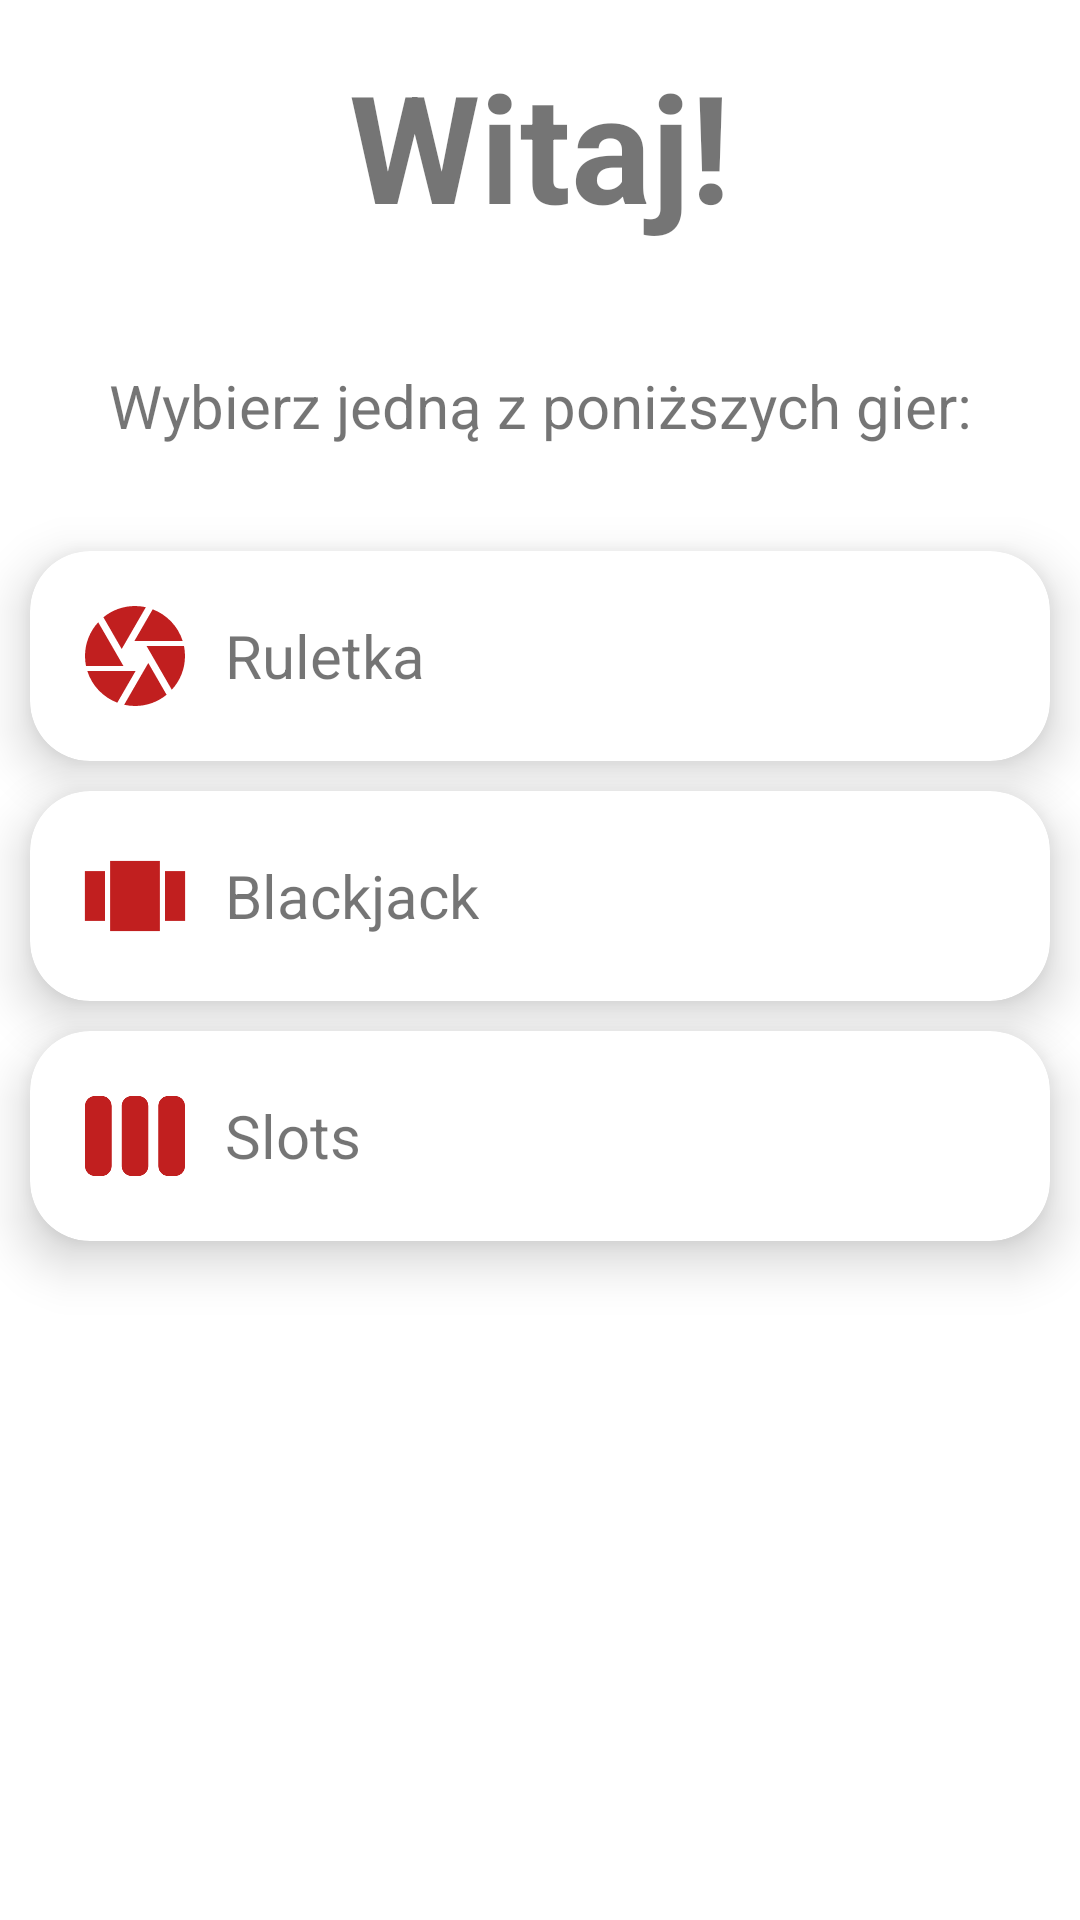

Reconstruct the res/layout file that produces this screen, plus the resources it refers to.
<!-- AndroidManifest.xml: application theme Theme.Cashino -->
<!-- res/layout/fragment_menu.xml -->
<?xml version="1.0" encoding="utf-8"?>
<androidx.constraintlayout.widget.ConstraintLayout xmlns:android="http://schemas.android.com/apk/res/android"
    xmlns:app="http://schemas.android.com/apk/res-auto"
    xmlns:tools="http://schemas.android.com/tools"
    android:layout_width="match_parent"
    android:layout_height="match_parent"
    tools:context=".MainActivity">

    <TextView
        android:id="@+id/textViewWelcome"
        android:textSize="50sp"
        android:padding="15dp"
        android:textStyle="bold"
        android:layout_width="wrap_content"
        android:layout_height="wrap_content"
        android:text="@string/menu_welcome"
        app:layout_constraintEnd_toEndOf="parent"
        app:layout_constraintStart_toStartOf="parent"
        app:layout_constraintTop_toTopOf="parent" />

    <TextView
        android:id="@+id/textViewChoose"
        android:layout_width="wrap_content"
        android:layout_height="wrap_content"
        android:text="Wybierz jedną z poniższych gier:"
        android:textSize="20sp"
        android:padding="25dp"
        app:layout_constraintEnd_toEndOf="parent"
        app:layout_constraintStart_toStartOf="parent"
        app:layout_constraintTop_toBottomOf="@id/textViewWelcome" />

    <androidx.cardview.widget.CardView
        android:id="@+id/cardViewRoulette"
        style="@style/CardView.Cashino"
        android:layout_width="match_parent"
        android:layout_height="wrap_content"
        app:layout_constraintEnd_toEndOf="parent"
        app:layout_constraintStart_toStartOf="parent"
        app:layout_constraintTop_toBottomOf="@+id/textViewChoose">

        <LinearLayout
            android:layout_width="match_parent"
            android:layout_height="wrap_content"
            android:layout_gravity="center"
            tools:ignore="UseCompoundDrawables">

            <ImageView

                android:layout_height="40dp"
                android:layout_width="40dp"
                android:src="@drawable/baseline_roulette"
                app:tint="@color/prim" />

            <TextView
                android:layout_width="wrap_content"
                android:layout_height="wrap_content"
                android:layout_gravity="center"
                android:textSize="20sp"
                android:paddingStart="10dp"
                android:paddingEnd="10dp"
                android:text="Ruletka" />
        </LinearLayout>
    </androidx.cardview.widget.CardView>

    <androidx.cardview.widget.CardView
        android:id="@+id/cardViewBlackjack"
        style="@style/CardView.Cashino"
        android:layout_width="match_parent"
        android:layout_height="wrap_content"
        app:layout_constraintEnd_toEndOf="parent"
        app:layout_constraintStart_toStartOf="parent"
        app:layout_constraintTop_toBottomOf="@+id/cardViewRoulette">

        <LinearLayout
            android:layout_width="match_parent"
            android:layout_height="wrap_content"
            tools:ignore="UseCompoundDrawables">

            <ImageView
                android:layout_height="40dp"
                android:layout_width="40dp"
                android:src="@drawable/baseline_blackjack"
                app:tint="@color/prim"/>

            <TextView
                android:layout_width="wrap_content"
                android:layout_height="wrap_content"
                android:layout_gravity="center"
                android:textSize="20sp"
                android:paddingStart="10dp"
                android:paddingEnd="10dp"
                android:text="Blackjack"  />
        </LinearLayout>
    </androidx.cardview.widget.CardView>

    <androidx.cardview.widget.CardView
        android:id="@+id/cardViewSlots"
        style="@style/CardView.Cashino"
        android:layout_width="match_parent"
        android:layout_height="wrap_content"
        app:layout_constraintEnd_toEndOf="parent"
        app:layout_constraintStart_toStartOf="parent"
        app:layout_constraintTop_toBottomOf="@+id/cardViewBlackjack">

        <LinearLayout
            android:layout_width="match_parent"
            android:layout_height="wrap_content"
            tools:ignore="UseCompoundDrawables">

            <ImageView
                android:layout_height="40dp"
                android:layout_width="40dp"
                android:src="@drawable/baseline_slots"
                app:tint="@color/prim"/>

            <TextView
                android:layout_width="wrap_content"
                android:layout_height="wrap_content"
                android:layout_gravity="center"
                android:textSize="20sp"
                android:paddingStart="10dp"
                android:paddingEnd="10dp"
                android:text="Slots"  />
        </LinearLayout>
    </androidx.cardview.widget.CardView>

</androidx.constraintlayout.widget.ConstraintLayout>
<!-- resources referenced by this layout -->
<resources>
  <color name="prim">#C11F1F</color>
  <!-- drawable baseline_blackjack (drawable) -->
  <vector android:height="24dp" android:tint="#C11F1F"
      android:viewportHeight="24" android:viewportWidth="24"
      android:width="24dp" xmlns:android="http://schemas.android.com/apk/res/android">
      <path android:fillColor="@android:color/white" android:pathData="M2,7h4v10H2V7zM7,19h10V5H7V19zM18,7h4v10h-4V7z"/>
  </vector>
  <!-- drawable baseline_roulette (drawable) -->
  <vector android:height="24dp" android:tint="#C11F1F"
      android:viewportHeight="24" android:viewportWidth="24"
      android:width="24dp" xmlns:android="http://schemas.android.com/apk/res/android">
      <path android:fillColor="@android:color/white" android:pathData="M9.4,10.5l4.77,-8.26C13.47,2.09 12.75,2 12,2c-2.4,0 -4.6,0.85 -6.32,2.25l3.66,6.35 0.06,-0.1zM21.54,9c-0.92,-2.92 -3.15,-5.26 -6,-6.34L11.88,9h9.66zM21.8,10h-7.49l0.29,0.5 4.76,8.25C21,16.97 22,14.61 22,12c0,-0.69 -0.07,-1.35 -0.2,-2zM8.54,12l-3.9,-6.75C3.01,7.03 2,9.39 2,12c0,0.69 0.07,1.35 0.2,2h7.49l-1.15,-2zM2.46,15c0.92,2.92 3.15,5.26 6,6.34L12.12,15L2.46,15zM13.73,15l-3.9,6.76c0.7,0.15 1.42,0.24 2.17,0.24 2.4,0 4.6,-0.85 6.32,-2.25l-3.66,-6.35 -0.93,1.6z"/>
  </vector>
  <!-- drawable baseline_slots (drawable) -->
  <vector android:height="24dp" android:tint="#C11F1F"
      android:viewportHeight="24" android:viewportWidth="24"
      android:width="24dp" xmlns:android="http://schemas.android.com/apk/res/android">
      <path android:fillColor="@android:color/white" android:pathData="M5.33,20H4c-1.1,0 -2,-0.9 -2,-2V6c0,-1.1 0.9,-2 2,-2h1.33c1.1,0 2,0.9 2,2v12C7.33,19.1 6.44,20 5.33,20zM22,18V6c0,-1.1 -0.9,-2 -2,-2h-1.33c-1.1,0 -2,0.9 -2,2v12c0,1.1 0.9,2 2,2H20C21.11,20 22,19.1 22,18zM14.67,18V6c0,-1.1 -0.9,-2 -2,-2h-1.33c-1.1,0 -2,0.9 -2,2v12c0,1.1 0.9,2 2,2h1.33C13.77,20 14.67,19.1 14.67,18z"/>
  </vector>
  <string name="menu_welcome">Witaj!</string>
  <style name="CardView.Cashino">
          <item name="cardCornerRadius">20dp</item>
          <item name="cardElevation">10dp</item>
          <item name="android:layout_margin">10dp</item>
          <item name="cardPreventCornerOverlap">true</item>
          <item name="contentPadding">15dp</item>
          <item name="cardBackgroundColor">@color/white</item>
      </style>
  <style name="Theme.Cashino" parent="Theme.MaterialComponents.DayNight.DarkActionBar">
          
          <item name="colorPrimary">@color/prim</item>
          <item name="colorPrimaryVariant">@color/purple_700</item>
          <item name="colorOnPrimary">@color/white</item>
          
          <item name="colorSecondary">@color/teal_200</item>
          <item name="colorSecondaryVariant">@color/teal_700</item>
          <item name="colorOnSecondary">@color/black</item>
          
          <item name="android:statusBarColor">?attr/colorPrimaryVariant</item>
          
          <item name="windowActionBar">false</item>
          <item name="windowNoTitle">true</item>
  
  
      </style>
  <color name="white">#FFFFFFFF</color>
  <color name="purple_700">#FF3700B3</color>
  <color name="teal_200">#FF03DAC5</color>
  <color name="teal_700">#FF018786</color>
  <color name="black">#FF000000</color>
</resources>
